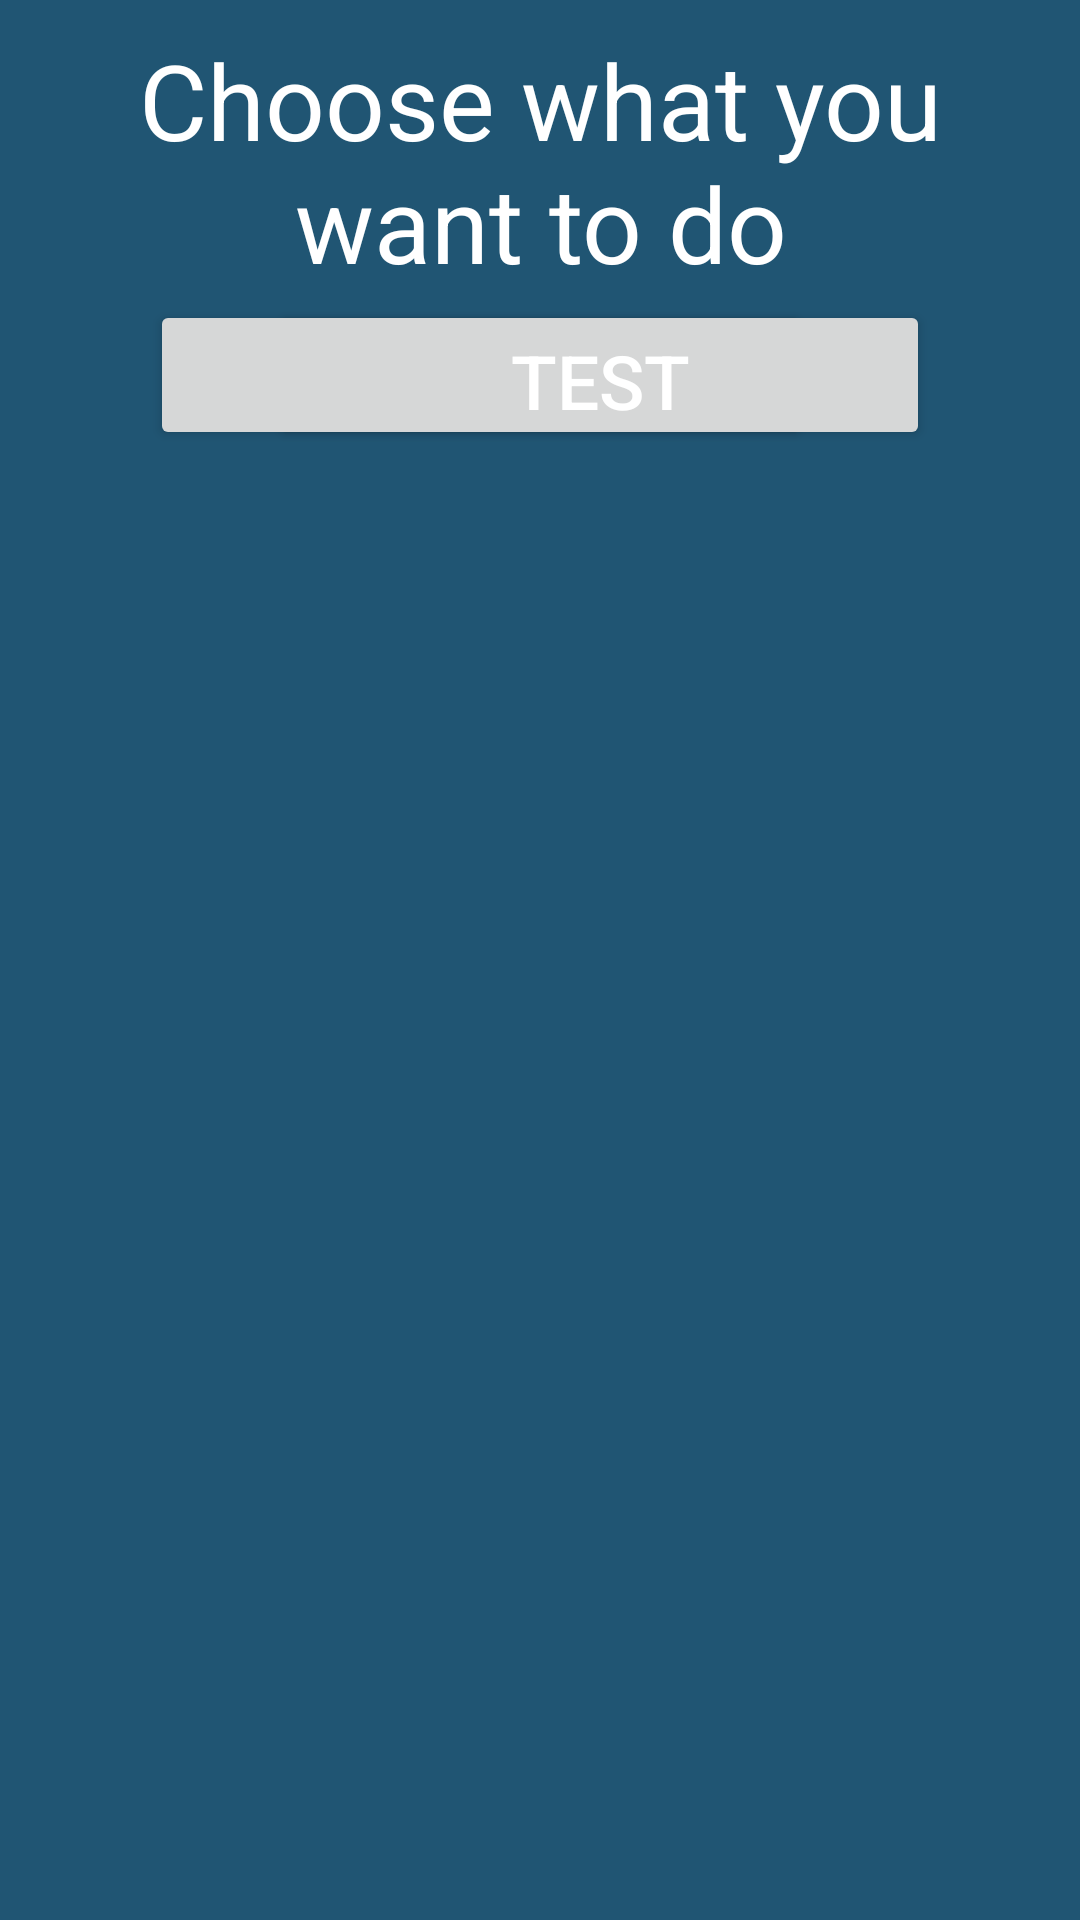

Here is an Android app screen rendered from its layout file. Give the layout XML and the strings, colors and styles it references.
<!-- AndroidManifest.xml: application theme Theme.Spa_study_app -->
<!-- res/layout/activity_daily_word_dialog.xml -->
<?xml version="1.0" encoding="utf-8"?>
<androidx.constraintlayout.widget.ConstraintLayout
    xmlns:android="http://schemas.android.com/apk/res/android"
    xmlns:app="http://schemas.android.com/apk/res-auto"
    xmlns:tools="http://schemas.android.com/tools"
    android:id="@+id/daily_word_dialog_layout"
    android:layout_width="600dp"
    android:layout_height="180dp"
    android:background="@color/dialog">

    <TextView
        android:id="@+id/dialog_title"
        android:layout_width="match_parent"
        android:layout_height="100dp"
        android:text="@string/dialog_daily_word_title"
        android:textSize="35sp"
        android:textColor="@color/white"
        android:gravity="center"
        android:padding="10dp"
        app:layout_constraintTop_toTopOf="parent"/>

    <Button
        android:id="@+id/btn_study"
        android:layout_width="220dp"
        android:layout_height="50dp"
        android:text="@string/dialog_daily_word_study"
        android:textSize="25sp"
        android:textColor="@android:color/white"
        android:layout_marginStart="50dp"
        app:layout_constraintStart_toStartOf="parent"
        app:layout_constraintTop_toBottomOf="@id/dialog_title"
        app:layout_constraintRight_toLeftOf="@id/btn_test"/>

    <Button
        android:id="@+id/btn_test"
        android:layout_width="220dp"
        android:layout_height="50dp"
        android:text="@string/dialog_daily_word_test"
        android:textSize="25sp"
        android:textColor="@android:color/white"
        android:layout_marginEnd="50dp"
        app:layout_constraintEnd_toEndOf="parent"
        app:layout_constraintTop_toBottomOf="@id/dialog_title"
        app:layout_constraintLeft_toRightOf="@id/btn_study" />

    </androidx.constraintlayout.widget.ConstraintLayout>
<!-- resources referenced by this layout -->
<resources>
  <color name="dialog">#FF205573</color>
  <color name="white">#FFFFFFFF</color>
  <string name="dialog_daily_word_study">Study</string>
  <string name="dialog_daily_word_test">Test</string>
  <string name="dialog_daily_word_title">Choose what you want to do</string>
  <style name="Theme.Spa_study_app" parent="Base.Theme.Spa_study_app" />
  <style name="Base.Theme.Spa_study_app" parent="Theme.Material3.DayNight.NoActionBar">
          
          
      </style>
</resources>
